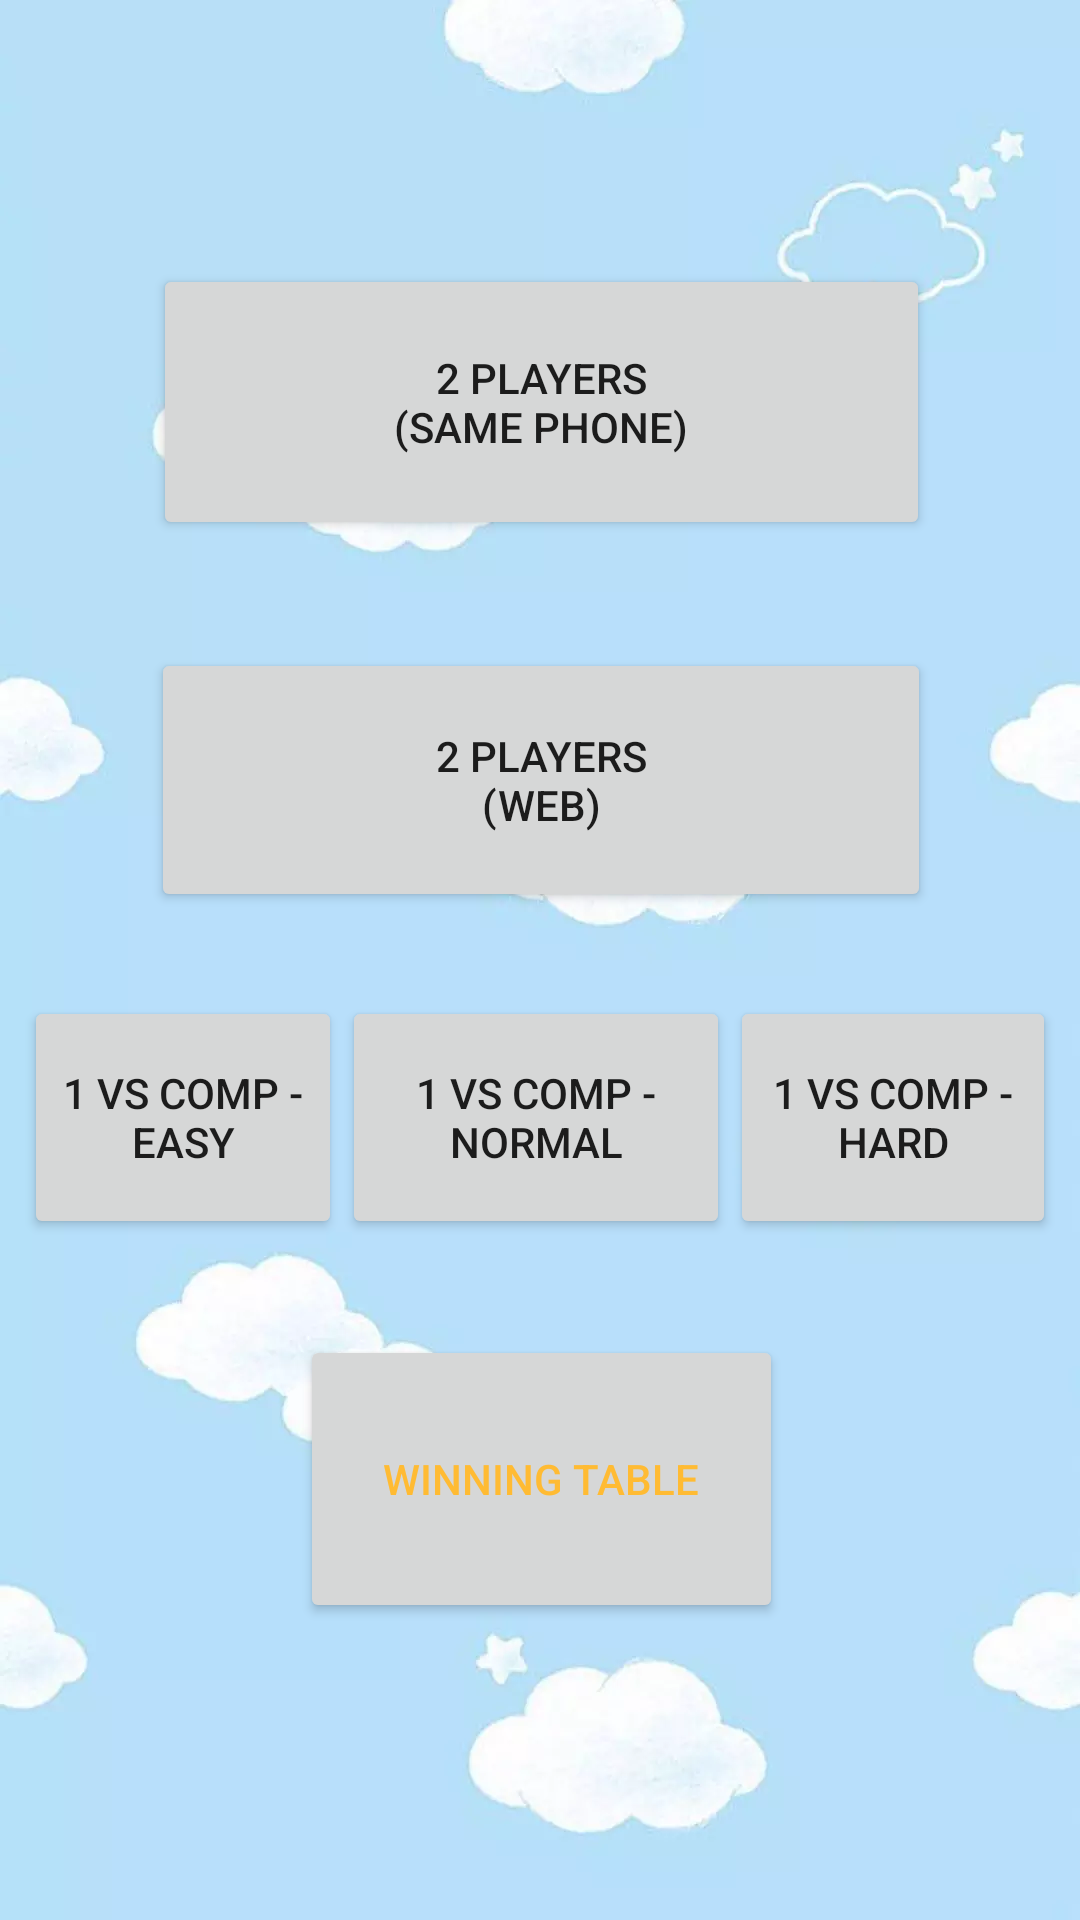

This screen was rendered from an Android layout file. Write that file and the resources it references.
<!-- AndroidManifest.xml: application theme AppTheme.NoActionBar -->
<!-- res/layout/activity_game_mode.xml -->
<?xml version="1.0" encoding="utf-8"?>
<android.support.constraint.ConstraintLayout xmlns:android="http://schemas.android.com/apk/res/android"
    xmlns:app="http://schemas.android.com/apk/res-auto"
    xmlns:tools="http://schemas.android.com/tools"
    style="@style/background_style"
    tools:context=".activities.GameModeActivity">

    <Button
        android:id="@+id/btn_2players_same"
        style="mode_button_style"
        android:layout_width="259dp"
        android:layout_height="92dp"
        android:layout_marginTop="88dp"
        android:text="@string/mode_2players_same"
        app:layout_constraintEnd_toEndOf="parent"
        app:layout_constraintHorizontal_bias="0.504"
        app:layout_constraintStart_toStartOf="parent"
        app:layout_constraintTop_toTopOf="parent" />

    <Button
        android:id="@+id/btn_2players_web"
        android:layout_width="260dp"
        android:layout_height="88dp"
        android:layout_marginTop="36dp"
        android:text="@string/mode_2players_web"
        app:layout_constraintEnd_toEndOf="parent"
        app:layout_constraintHorizontal_bias="0.503"
        app:layout_constraintStart_toStartOf="parent"
        app:layout_constraintTop_toBottomOf="@+id/btn_2players_same" />

    <LinearLayout
        android:id="@+id/linearLayout"
        android:layout_width="match_parent"
        android:layout_height="81dp"
        android:layout_marginEnd="8dp"
        android:layout_marginStart="8dp"
        android:layout_marginTop="28dp"
        android:orientation="horizontal"
        app:layout_constraintEnd_toEndOf="parent"
        app:layout_constraintHorizontal_bias="0.0"
        app:layout_constraintStart_toStartOf="parent"
        app:layout_constraintTop_toBottomOf="@+id/btn_2players_web">

        <Button
            android:id="@+id/btn_1vs_comp_easy"
            android:layout_width="wrap_content"
            android:layout_height="match_parent"
            android:layout_weight="1"
            android:text="@string/mode_1vs_comp_easy" />

        <Button
            android:id="@+id/btn_1vs_comp_normal"
            android:layout_width="wrap_content"
            android:layout_height="match_parent"
            android:layout_weight="1"
            android:text="@string/mode_1vs_comp_normal" />

        <Button
            android:id="@+id/btn_1vs_comp_hard"
            android:layout_width="wrap_content"
            android:layout_height="match_parent"
            android:layout_weight="1"
            android:text="@string/mode_1vs_comp_hard" />
    </LinearLayout>

    <Button
        android:id="@+id/btn_winningtable"
        android:layout_width="161dp"
        android:layout_height="96dp"
        android:layout_marginTop="32dp"
        android:text="@string/mode_winningtable"
        android:textColor="@android:color/holo_orange_light"
        app:layout_constraintEnd_toEndOf="parent"
        app:layout_constraintHorizontal_bias="0.502"
        app:layout_constraintStart_toStartOf="parent"
        app:layout_constraintTop_toBottomOf="@+id/linearLayout" />

</android.support.constraint.ConstraintLayout>
<!-- resources referenced by this layout -->
<resources>
  <string name="mode_1vs_comp_easy">1 VS Comp - Easy</string>
  <string name="mode_1vs_comp_hard">1 VS Comp - Hard</string>
  <string name="mode_1vs_comp_normal">1 VS Comp - Normal</string>
  <string name="mode_2players_same">2 players\n(Same phone)</string>
  <string name="mode_2players_web">2 players\n(Web)</string>
  <string name="mode_winningtable">Winning table</string>
  <style name="background_style">
          <item name="android:layout_width">match_parent</item>
          <item name="android:layout_height">match_parent</item>
          <item name="android:background">@drawable/background_image</item>
          <item name="android:scaleType">centerCrop</item>
      </style>
  <style name="AppTheme.NoActionBar" parent="Theme.AppCompat.Light.DarkActionBar">
          <item name="windowActionBar">false</item>
          <item name="windowNoTitle">true</item>
          <item name="android:windowFullscreen">true</item>
      </style>
  <!-- drawable background_image: webp bitmap (drawable, 13912 bytes) -->
</resources>
